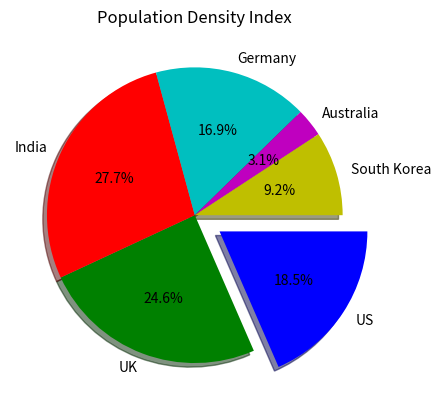

The script that saved this image:
#!/usr/bin/env python3
# -*- coding: utf-8 -*-
"""
Created on Thu Jul  9 01:21:04 2020

[redacted]
"""


#Pie chart in Python with percentage values:
import matplotlib.pyplot as plt
values = [60, 80, 90, 55, 10, 30]
colors = ['b', 'g', 'r', 'c', 'm', 'y']
labels = ['US', 'UK', 'India', 'Germany', 'Australia', 'South Korea']
explode = (0.2, 0, 0, 0, 0, 0)
plt.pie(values, colors=colors, labels=labels, explode=explode, autopct='%1.1f%%', counterclock=False, shadow=True)
plt.title('Population Density Index')
plt.show()
